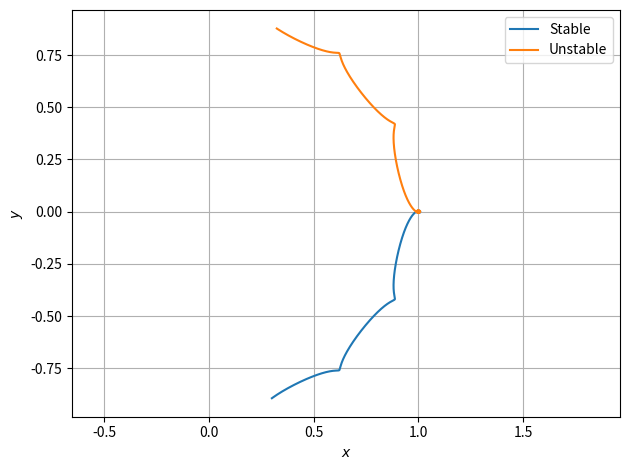

The matplotlib source for this figure:
import numpy as np
import scipy.integrate
from numpy import linalg as LA
import cmath
import matplotlib.pyplot as plt
from scipy import optimize

M_SUN = 1.98847e+30
M_EARTH = 5.9722e+24
MU = M_EARTH / (M_SUN + M_EARTH)


def equilibrium_eqn(x):
    return x - (1 - MU) / abs((x + MU)) ** 3 * (x + MU) - MU / abs(x - (1 - MU)) ** 3 * (x - (1 - MU))


def motion_eqn(t, x):
    x_dot = np.zeros(6,)
    x_3d = np.zeros(6,)
    x_3d[:2] = x[:2]
    x_3d[3:5] = x[2:]
    x = x_3d
    r1 = np.zeros(3,)
    r1[:2] = x[:2] + np.array([MU, 0])
    r2 = np.zeros(3,)
    r2[:2] = x[:2] - np.array([1 - MU, 0])
    x_dot[:3] = x[3:]
    x_dot[3:] = -(r1 * (1 - MU) / LA.norm(r1) ** 3 + r2 * MU / LA.norm(r2) ** 3) - 2 * np.cross(
        np.array([0, 0, 1]), x[3:]) - np.cross(np.array([0, 0, 1]), np.cross(np.array([0, 0, 1]), x[:3]))
    return x_dot[[0, 1, 3, 4]]

# Press the green button in the gutter to run the script.
if __name__ == '__main__':
    # 1.1a
    x0 = 0.98
    x_L1 = optimize.newton(equilibrium_eqn, x0)
    print(x_L1)

    #1.2a
    r_art = np.array([x_L1 - 0.01, 0, 0.01])
    r1_art = r_art + np.array([MU, 0, 0])
    r2_art = r_art + np.array([-(1-MU), 0, 0])

    # calculate the gradient of the potential
    U_x = (1 - MU) / LA.norm(r1_art)**3 * r1_art[0] + MU / LA.norm(r2_art)**3 * r2_art[0] - r_art[0]
    U_y = 0
    U_z = (1 - MU) / LA.norm(r1_art)**3 * r1_art[2] + MU / LA.norm(r2_art)**3 * r2_art[2]
    grad_U = np.array([U_x, U_y, U_z])

    n = grad_U / LA.norm(grad_U)

    beta = LA.norm(r1_art)**2 / (1 - MU) * np.dot(grad_U, n) / np.dot(r1_art/LA.norm(r1_art), n)

    print(n.tolist())
    print(beta)

    print(np.rad2deg(np.arccos(np.dot(n, r1_art))))


    # 2.1a
    K = (1 - MU) / abs(x_L1 + MU) ** 3 + MU / abs(x_L1 - (1 - MU)) ** 3
    Uxx = -2 * K - 1
    Uyy = K - 1

    A = np.array([
        [0, 0, 1, 0],
        [0, 0, 0, 1],
        [-Uxx, 0, 0, 2],
        [0, -Uyy, -2, 0]
    ])

    lam, zeta = LA.eig(A)
    print('Numerical solution:', lam[0], lam[1], lam[2], lam[3])

    # 2.1b Verification:
    # analytical solution
    lam_1 = -np.sqrt(1 + 2 * np.sqrt(7))
    lam_2 = np.sqrt(1 + 2 * np.sqrt(7))
    lam_3 = np.sqrt(2 * np.sqrt(7) - 1) * 1j
    lam_4 = -np.sqrt(2 * np.sqrt(7) - 1) * 1j

    print('Analytical solution:', lam_1, lam_2, lam_3, lam_4)

    # 2.2
    plt.figure()

    # Stable manifold
    x_0_stable1 = np.array([x_L1, 0, 0, 0]) + 1e-5 * np.real(zeta[0])
    x_0_stable2 = np.array([x_L1, 0, 0, 0]) - 1e-5 * np.real(zeta[0])
    sol1 = scipy.integrate.solve_ivp(motion_eqn, [0, -6 * np.pi], x_0_stable1, rtol=1e-12, atol=1e-12)
    sol2 = scipy.integrate.solve_ivp(motion_eqn, [0, -6 * np.pi], x_0_stable2, rtol=1e-12, atol=1e-12)

    plt.plot(sol1.y[0], sol1.y[1], 'C0')
    plt.plot(sol2.y[0], sol2.y[1], 'C0')

    # Unstable manifold
    x_0_unstable1 = np.array([x_L1, 0, 0, 0]) + 1e-5 * np.real(zeta[1])
    x_0_unstable2 = np.array([x_L1, 0, 0, 0]) - 1e-5 * np.real(zeta[1])
    sol1 = scipy.integrate.solve_ivp(motion_eqn, [0, 6 * np.pi], x_0_unstable1, rtol=1e-12, atol=1e-12)
    sol2 = scipy.integrate.solve_ivp(motion_eqn, [0, 6 * np.pi], x_0_unstable2, rtol=1e-12, atol=1e-12)

    plt.plot(sol1.y[0], sol1.y[1], 'C1')
    plt.plot(sol2.y[0], sol2.y[1], 'C1')
    # plt.gca().set_aspect('equal', adjustable='box')
    plt.axis('equal')
    plt.grid()
    plt.xlabel('$x$')
    plt.ylabel('$y$')
    plt.legend(['Stable', '_nolegend_', 'Unstable'])
    plt.tight_layout()

    plt.savefig('manifolds.png')
